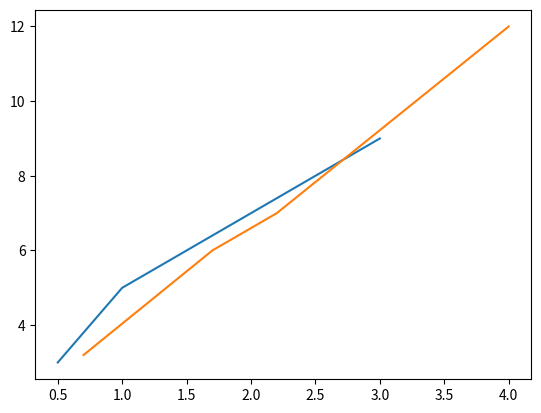

The matplotlib source for this figure:
import numpy as np
import matplotlib.pyplot as plt

# Different ways of interpreting difference between functions
# Functions are of form [[x0,y0], [x1,y1], ..., [xn, yn]]

def average_diff(f,g):
    return abs(np.average(g - f))

def integral_diff(f,g):
    return abs(np.sum(g - f))

def max_diff(f,g):
    return np.sum(np.absolute(g - f), axis=1).max()

def mse_diff(f, g):
    return np.mean(np.sum((g - f)**2, axis=1))

def corrcoef_diff(f, g):
    mean_f = np.mean(f, axis=0)
    mean_g = np.mean(g, axis=0)

    cov_fg = np.mean((g - mean_g) * (f - mean_f))

    return cov_fg / (np.std(g) * np.std(f))


a = np.array([[1,2], [3,4]])
b = np.array([[2,2], [5,1]])


print(np.array(b) - np.array(a))

# print(average_diff(a,b))
# print(integral_diff(a,b))
# print(max_diff(a,b))
# print(mse_diff(a,b))
# print(corrcoef_diff(a,b))


#Difference between two curves with arbitrary x-values. 

def average_abs_diff(f,g):
    fdiff = f[:,1] - np.interp(f[:,0], g[:,0], g[:,1])
    gdiff = g[:,1] - np.interp(g[:,0], f[:,0], f[:,1])
    
    return np.average(abs(fdiff) + abs(gdiff))/2


def average_abs_diff1(f, g, N):
    xs = np.linspace(min(f[0,0], g[0,0]), max(f[-1,0], g[-1,0]), N)        #min or max?
    diff = np.interp(xs, f[:,0], f[:,1]) - np.interp(xs, g[:,0], g[:,1])
    
    return np.average(abs(diff))


#def area_between_curves(f, g):





arr1 = np.array([[0.5, 3], [1, 5],[2, 7], [3, 9]])
arr2 = np.array([[0.7, 3.2], [1.7, 6],[2.2, 7], [4, 12]])

#print(average_abs_diff1(arr1, arr2, 1000))
#print(average_abs_diff(arr1, arr2))


plt.plot(arr1[:,0], arr1[:,1])
plt.plot(arr2[:,0], arr2[:,1])
plt.show()

